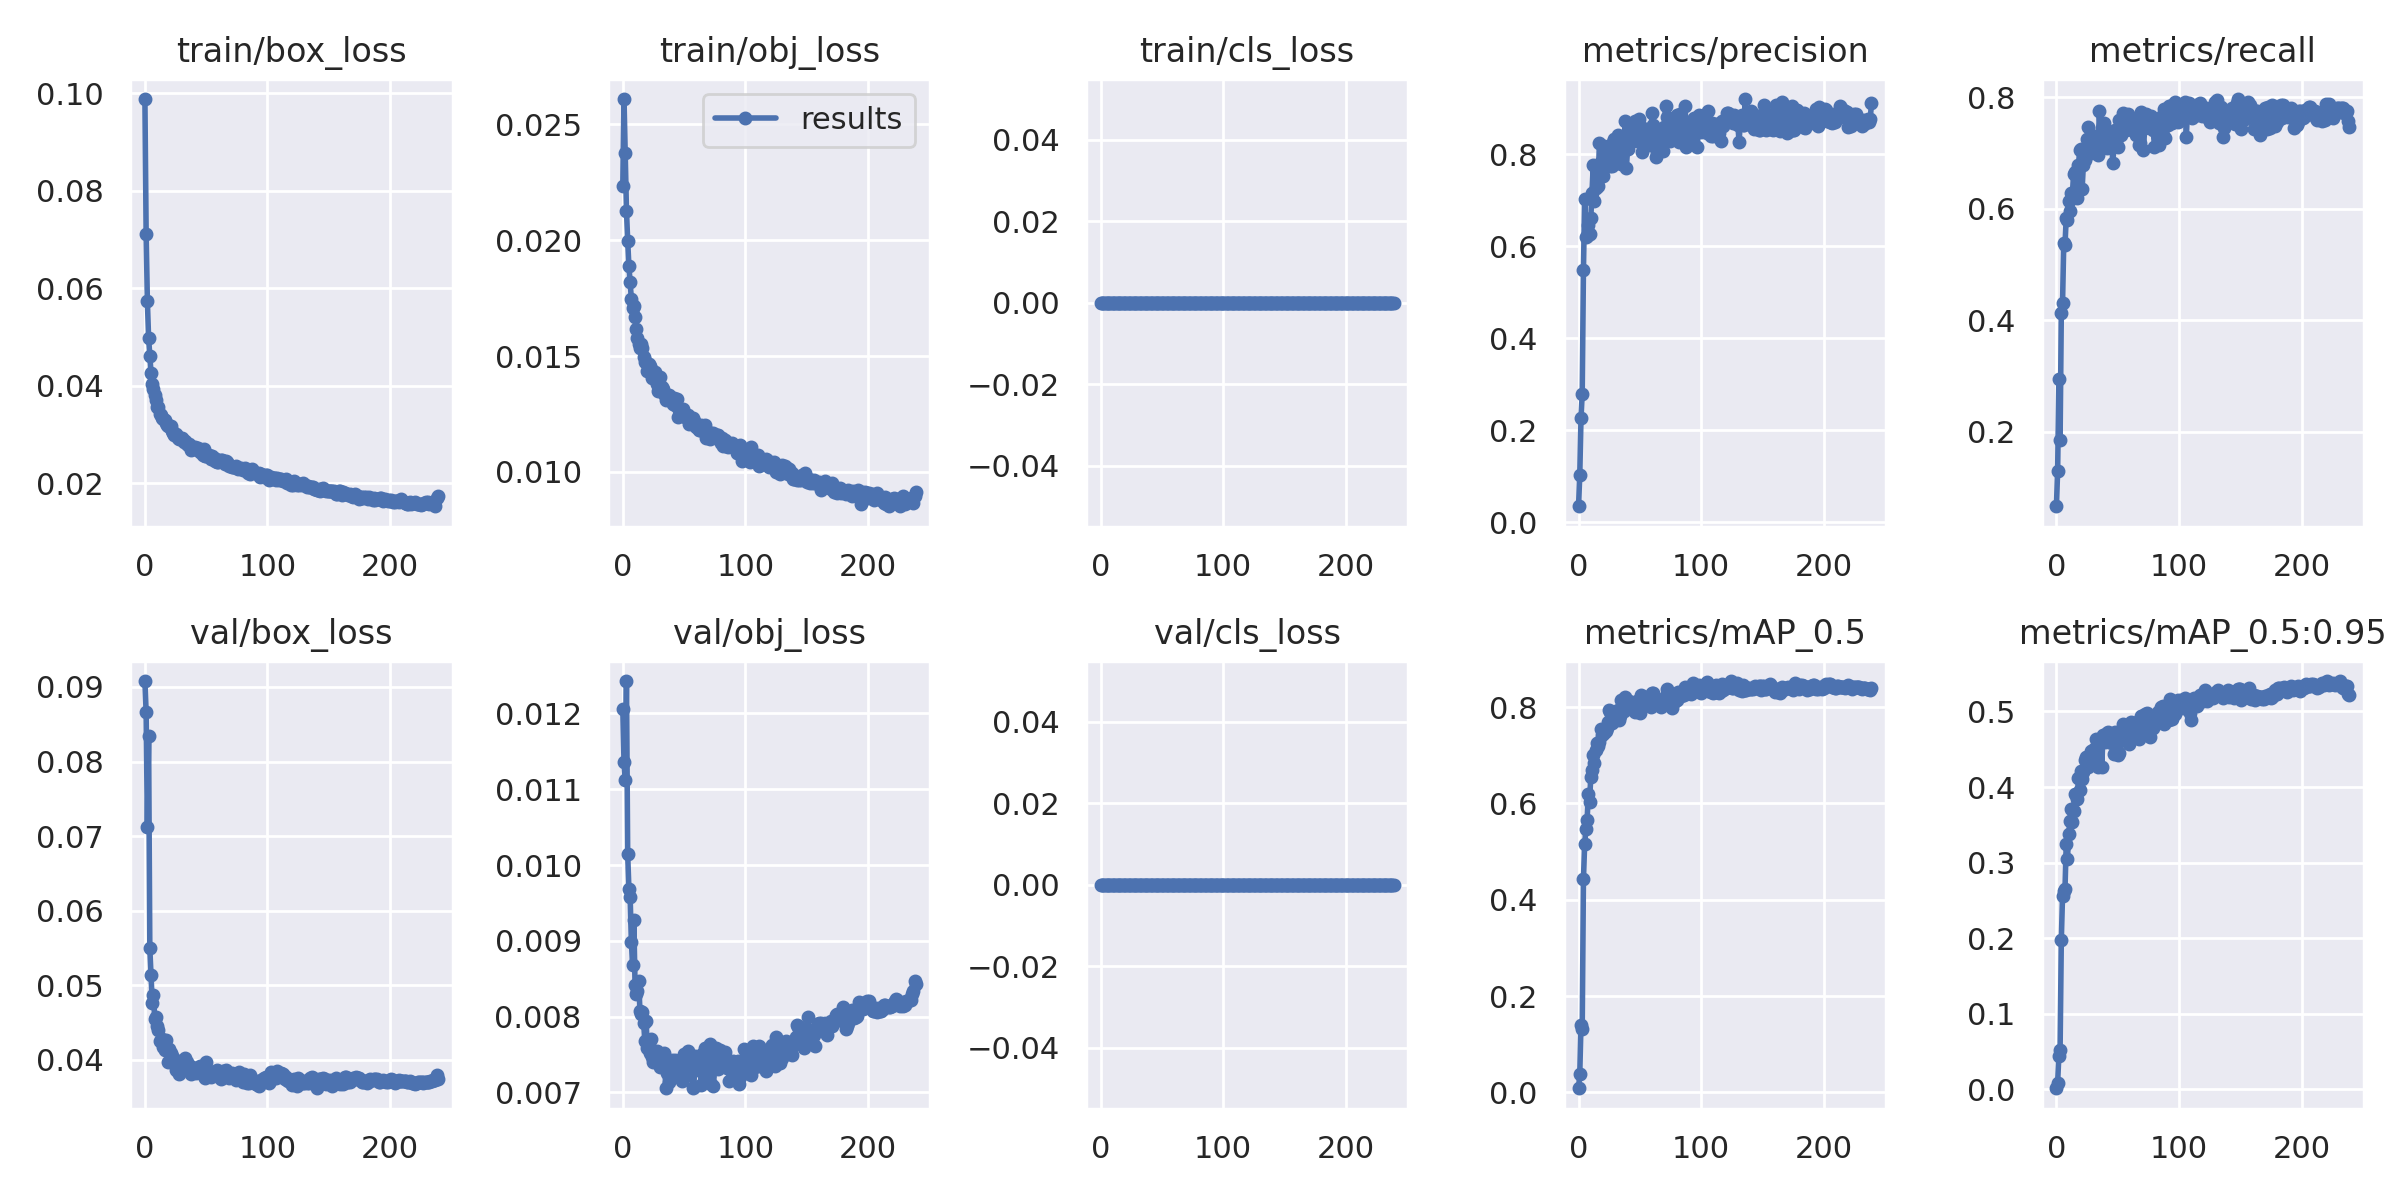

The file beside this chart, header and first rows:
epoch, train/box_loss, train/obj_loss, train/cls_loss, metrics/precision, metrics/recall, metrics/mAP_0.5, metrics/mAP_0.5:0.95, val/box_loss, val/obj_loss, val/cls_loss, x/lr0, x/lr1, x/lr2
0, 0.09883, 0.02235, 0, 0.03429, 0.06667, 0.008483, 0.001417, 0.0908, 0.01206, 0, 0.001559, 0.001559, 0.0272
1, 0.07122, 0.02609, 0, 0.1013, 0.1299, 0.03749, 0.008855, 0.08659, 0.01136, 0, 0.003159, 0.003159, 0.0038
2, 0.05744, 0.02376, 0, 0.2254, 0.294, 0.1406, 0.04459, 0.07125, 0.01112, 0, 0.0032, 0.0032, 0.0032
3, 0.04989, 0.02128, 0, 0.2792, 0.1846, 0.1321, 0.0521, 0.08336, 0.01243, 0, 0.0032, 0.0032, 0.0032
4, 0.0462, 0.01998, 0, 0.5472, 0.4132, 0.4423, 0.1975, 0.05499, 0.01014, 0, 0.003199, 0.003199, 0.003199
5, 0.04261, 0.01887, 0, 0.7025, 0.4308, 0.5157, 0.2564, 0.05132, 0.009682, 0, 0.003198, 0.003198, 0.003198
6, 0.04048, 0.0182, 0, 0.6198, 0.5385, 0.5462, 0.2623, 0.04757, 0.009582, 0, 0.003197, 0.003197, 0.003197
7, 0.03928, 0.01748, 0, 0.6212, 0.535, 0.5667, 0.2648, 0.04872, 0.008987, 0, 0.003196, 0.003196, 0.003196
8, 0.03812, 0.01706, 0, 0.6456, 0.5829, 0.6191, 0.324, 0.04546, 0.008678, 0, 0.003194, 0.003194, 0.003194
9, 0.03703, 0.01715, 0, 0.6263, 0.5795, 0.6039, 0.3042, 0.04574, 0.009278, 0, 0.003192, 0.003192, 0.003192
10, 0.03578, 0.01669, 0, 0.661, 0.6131, 0.6559, 0.3383, 0.04458, 0.00842, 0, 0.00319, 0.00319, 0.00319
11, 0.03561, 0.01617, 0, 0.7164, 0.5966, 0.6697, 0.3548, 0.04402, 0.008306, 0, 0.003188, 0.003188, 0.003188
12, 0.03415, 0.01578, 0, 0.7763, 0.6289, 0.7014, 0.3708, 0.04245, 0.008345, 0, 0.003185, 0.003185, 0.003185
13, 0.03395, 0.01553, 0, 0.6982, 0.6256, 0.6834, 0.354, 0.04247, 0.008476, 0, 0.003182, 0.003182, 0.003182
14, 0.03347, 0.01534, 0, 0.7259, 0.6615, 0.7109, 0.3677, 0.04273, 0.008072, 0, 0.003179, 0.003179, 0.003179
15, 0.0332, 0.01553, 0, 0.7343, 0.6661, 0.7266, 0.3905, 0.04167, 0.008037, 0, 0.003176, 0.003176, 0.003176
16, 0.03299, 0.01537, 0, 0.731, 0.6598, 0.7203, 0.39, 0.04129, 0.008058, 0, 0.003173, 0.003173, 0.003173
17, 0.03235, 0.01496, 0, 0.8244, 0.6188, 0.7285, 0.3844, 0.04261, 0.007919, 0, 0.003169, 0.003169, 0.003169
18, 0.03205, 0.01473, 0, 0.7828, 0.6786, 0.7547, 0.4123, 0.04133, 0.007678, 0, 0.003165, 0.003165, 0.003165
19, 0.03173, 0.01474, 0, 0.7578, 0.7043, 0.7416, 0.3967, 0.03965, 0.007945, 0, 0.003161, 0.003161, 0.003161
20, 0.03188, 0.01437, 0, 0.7531, 0.706, 0.7458, 0.4217, 0.04149, 0.007589, 0, 0.003156, 0.003156, 0.003156
21, 0.03184, 0.01465, 0, 0.8174, 0.6359, 0.7454, 0.4105, 0.0409, 0.007626, 0, 0.003151, 0.003151, 0.003151
22, 0.03066, 0.01457, 0, 0.7783, 0.6786, 0.7495, 0.4198, 0.04044, 0.007525, 0, 0.003146, 0.003146, 0.003146
23, 0.0303, 0.01445, 0, 0.8024, 0.6871, 0.7568, 0.4356, 0.04028, 0.007701, 0, 0.003141, 0.003141, 0.003141
24, 0.02995, 0.01407, 0, 0.7906, 0.7077, 0.7699, 0.4395, 0.03994, 0.007462, 0, 0.003136, 0.003136, 0.003136
25, 0.03013, 0.01418, 0, 0.8106, 0.7248, 0.7935, 0.4392, 0.03858, 0.007396, 0, 0.00313, 0.00313, 0.00313
26, 0.02971, 0.01429, 0, 0.7733, 0.747, 0.7892, 0.4262, 0.03931, 0.007452, 0, 0.003124, 0.003124, 0.003124
27, 0.02941, 0.014, 0, 0.7747, 0.7128, 0.7679, 0.4397, 0.03986, 0.007463, 0, 0.003118, 0.003118, 0.003118
28, 0.02914, 0.01381, 0, 0.8274, 0.6992, 0.787, 0.4477, 0.03814, 0.007552, 0, 0.003112, 0.003112, 0.003112
29, 0.0294, 0.0135, 0, 0.8327, 0.7077, 0.7827, 0.4478, 0.03922, 0.00745, 0, 0.003105, 0.003105, 0.003105
30, 0.02937, 0.0141, 0, 0.8133, 0.7075, 0.7847, 0.4482, 0.03925, 0.007335, 0, 0.003098, 0.003098, 0.003098
31, 0.02898, 0.01359, 0, 0.8176, 0.7299, 0.7923, 0.4505, 0.03947, 0.007447, 0, 0.003091, 0.003091, 0.003091
32, 0.02845, 0.01367, 0, 0.8417, 0.7092, 0.7947, 0.4632, 0.0388, 0.007355, 0, 0.003084, 0.003084, 0.003084
33, 0.02869, 0.01356, 0, 0.7983, 0.6992, 0.7724, 0.4304, 0.04017, 0.007436, 0, 0.003076, 0.003076, 0.003076
34, 0.0281, 0.01336, 0, 0.8374, 0.6953, 0.7823, 0.4269, 0.03965, 0.007522, 0, 0.003069, 0.003069, 0.003069
35, 0.02779, 0.01309, 0, 0.7783, 0.7744, 0.815, 0.4593, 0.03871, 0.007056, 0, 0.003061, 0.003061, 0.003061
36, 0.02812, 0.01327, 0, 0.8252, 0.7263, 0.8003, 0.4636, 0.03867, 0.007262, 0, 0.003053, 0.003053, 0.003053
37, 0.02767, 0.01323, 0, 0.8085, 0.7436, 0.7929, 0.4265, 0.0392, 0.00739, 0, 0.003044, 0.003044, 0.003044
38, 0.02694, 0.01332, 0, 0.8727, 0.7385, 0.8202, 0.4688, 0.0381, 0.007138, 0, 0.003036, 0.003036, 0.003036
39, 0.0274, 0.01317, 0, 0.7693, 0.7539, 0.8026, 0.4672, 0.03877, 0.007304, 0, 0.003027, 0.003027, 0.003027
40, 0.0271, 0.01308, 0, 0.8109, 0.7419, 0.7999, 0.4591, 0.03891, 0.007429, 0, 0.003018, 0.003018, 0.003018
41, 0.02749, 0.01292, 0, 0.8434, 0.7094, 0.8124, 0.4718, 0.03883, 0.00721, 0, 0.003008, 0.003008, 0.003008
42, 0.02729, 0.01319, 0, 0.8488, 0.7196, 0.8066, 0.4723, 0.03816, 0.007232, 0, 0.002999, 0.002999, 0.002999
43, 0.02729, 0.0129, 0, 0.8487, 0.7197, 0.7993, 0.4592, 0.03868, 0.007422, 0, 0.002989, 0.002989, 0.002989
44, 0.02686, 0.01313, 0, 0.8525, 0.7231, 0.8032, 0.4651, 0.03834, 0.007267, 0, 0.002979, 0.002979, 0.002979
45, 0.02647, 0.01236, 0, 0.8359, 0.7231, 0.7999, 0.4584, 0.03909, 0.007375, 0, 0.002969, 0.002969, 0.002969
46, 0.02672, 0.01267, 0, 0.873, 0.6821, 0.7898, 0.4693, 0.03863, 0.00722, 0, 0.002959, 0.002959, 0.002959
47, 0.02579, 0.01247, 0, 0.8389, 0.7128, 0.8028, 0.4435, 0.03827, 0.007344, 0, 0.002949, 0.002949, 0.002949
48, 0.02707, 0.01267, 0, 0.8298, 0.7417, 0.8126, 0.4723, 0.03775, 0.007151, 0, 0.002938, 0.002938, 0.002938
49, 0.02569, 0.01272, 0, 0.8773, 0.7211, 0.8153, 0.4668, 0.03754, 0.007252, 0, 0.002927, 0.002927, 0.002927
50, 0.02556, 0.01249, 0, 0.8353, 0.7111, 0.7887, 0.4428, 0.03971, 0.007513, 0, 0.002916, 0.002916, 0.002916
51, 0.02593, 0.01237, 0, 0.8588, 0.759, 0.8261, 0.4456, 0.03791, 0.007478, 0, 0.002905, 0.002905, 0.002905
52, 0.02577, 0.01233, 0, 0.8052, 0.7453, 0.8073, 0.4609, 0.03846, 0.007417, 0, 0.002893, 0.002893, 0.002893
53, 0.02549, 0.01247, 0, 0.8491, 0.7312, 0.8085, 0.466, 0.03807, 0.007546, 0, 0.002881, 0.002881, 0.002881
54, 0.02509, 0.01209, 0, 0.8343, 0.7709, 0.8213, 0.484, 0.03772, 0.00723, 0, 0.00287, 0.00287, 0.00287
55, 0.02564, 0.01222, 0, 0.8554, 0.7485, 0.8156, 0.4654, 0.03803, 0.007329, 0, 0.002857, 0.002857, 0.002857
56, 0.02522, 0.01222, 0, 0.8339, 0.7556, 0.8084, 0.4731, 0.03811, 0.007363, 0, 0.002845, 0.002845, 0.002845
57, 0.0247, 0.01233, 0, 0.8424, 0.7401, 0.8208, 0.4809, 0.03805, 0.00706, 0, 0.002833, 0.002833, 0.002833
58, 0.02508, 0.0122, 0, 0.821, 0.7692, 0.8161, 0.4809, 0.03829, 0.007077, 0, 0.00282, 0.00282, 0.00282
59, 0.02437, 0.01212, 0, 0.836, 0.7419, 0.801, 0.4575, 0.03856, 0.007479, 0, 0.002808, 0.002808, 0.002808
... 180 more rows
